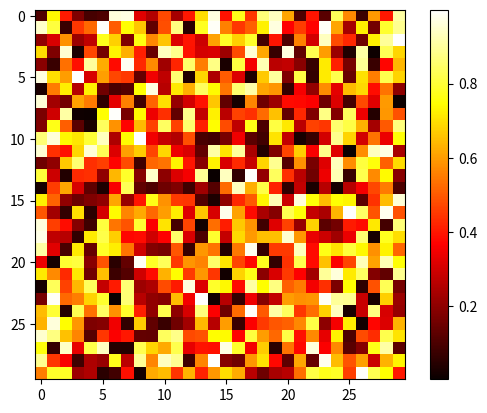

Write Python code to recreate this figure.
%matplotlib inline

import numpy as np
import matplotlib.pyplot as plt

image = np.random.rand(30, 30)
plt.imshow(image, cmap=plt.cm.hot)
plt.colorbar()
plt.show()